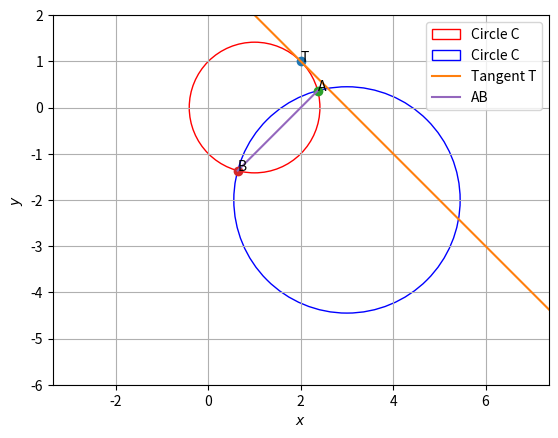

Recreate this plot in Python.
import numpy as np 
import matplotlib.pyplot as plt

def plot_line_from_eqn(slope, intercept , labelstr):
    axes = plt.gca()
    axes.set_xlim([-2,6])
    axes.set_ylim([-6,2])
    x_vals = np.array(axes.get_xlim())*1000
    y_vals = intercept + slope * x_vals
    plt.plot(x_vals, y_vals, label=labelstr)

def plot_point(A,s):
	plt.plot(A[0],A[1],'o')
	plt.annotate(s,xy=(A[0],A[1]))

def plot_line_bw_points(A,B,s):
	plt.plot([A[0],B[0]],[A[1],B[1]],label=s)

fig, ax = plt.subplots()
c1=np.array([1,0])
r1=2**0.5
ax.add_patch(plt.Circle(c1, r1, color='r', alpha=1,fill=False,label="Circle C"))
c2=np.array([3,-2])
r2=6**0.5
ax.add_patch(plt.Circle(c2, r2, color='b', alpha=1,fill=False,label="Circle C"))
T = np.array([[2],[1]])
plot_point(T,"T")
plot_line_from_eqn(slope=-1,intercept=3,labelstr="Tangent T")

A = np.array([2.366,0.365])
B = np.array([0.635,-1.366])
plot_point(A,"A")
plot_point(B,"B")
plot_line_bw_points(A,B,"AB")

ax.set_aspect('equal', adjustable='datalim')
ax.plot()   #Causes an autoscale update.
plt.xlabel('$x$');plt.ylabel('$y$')
plt.legend(loc='best');plt.grid()
plt.show()